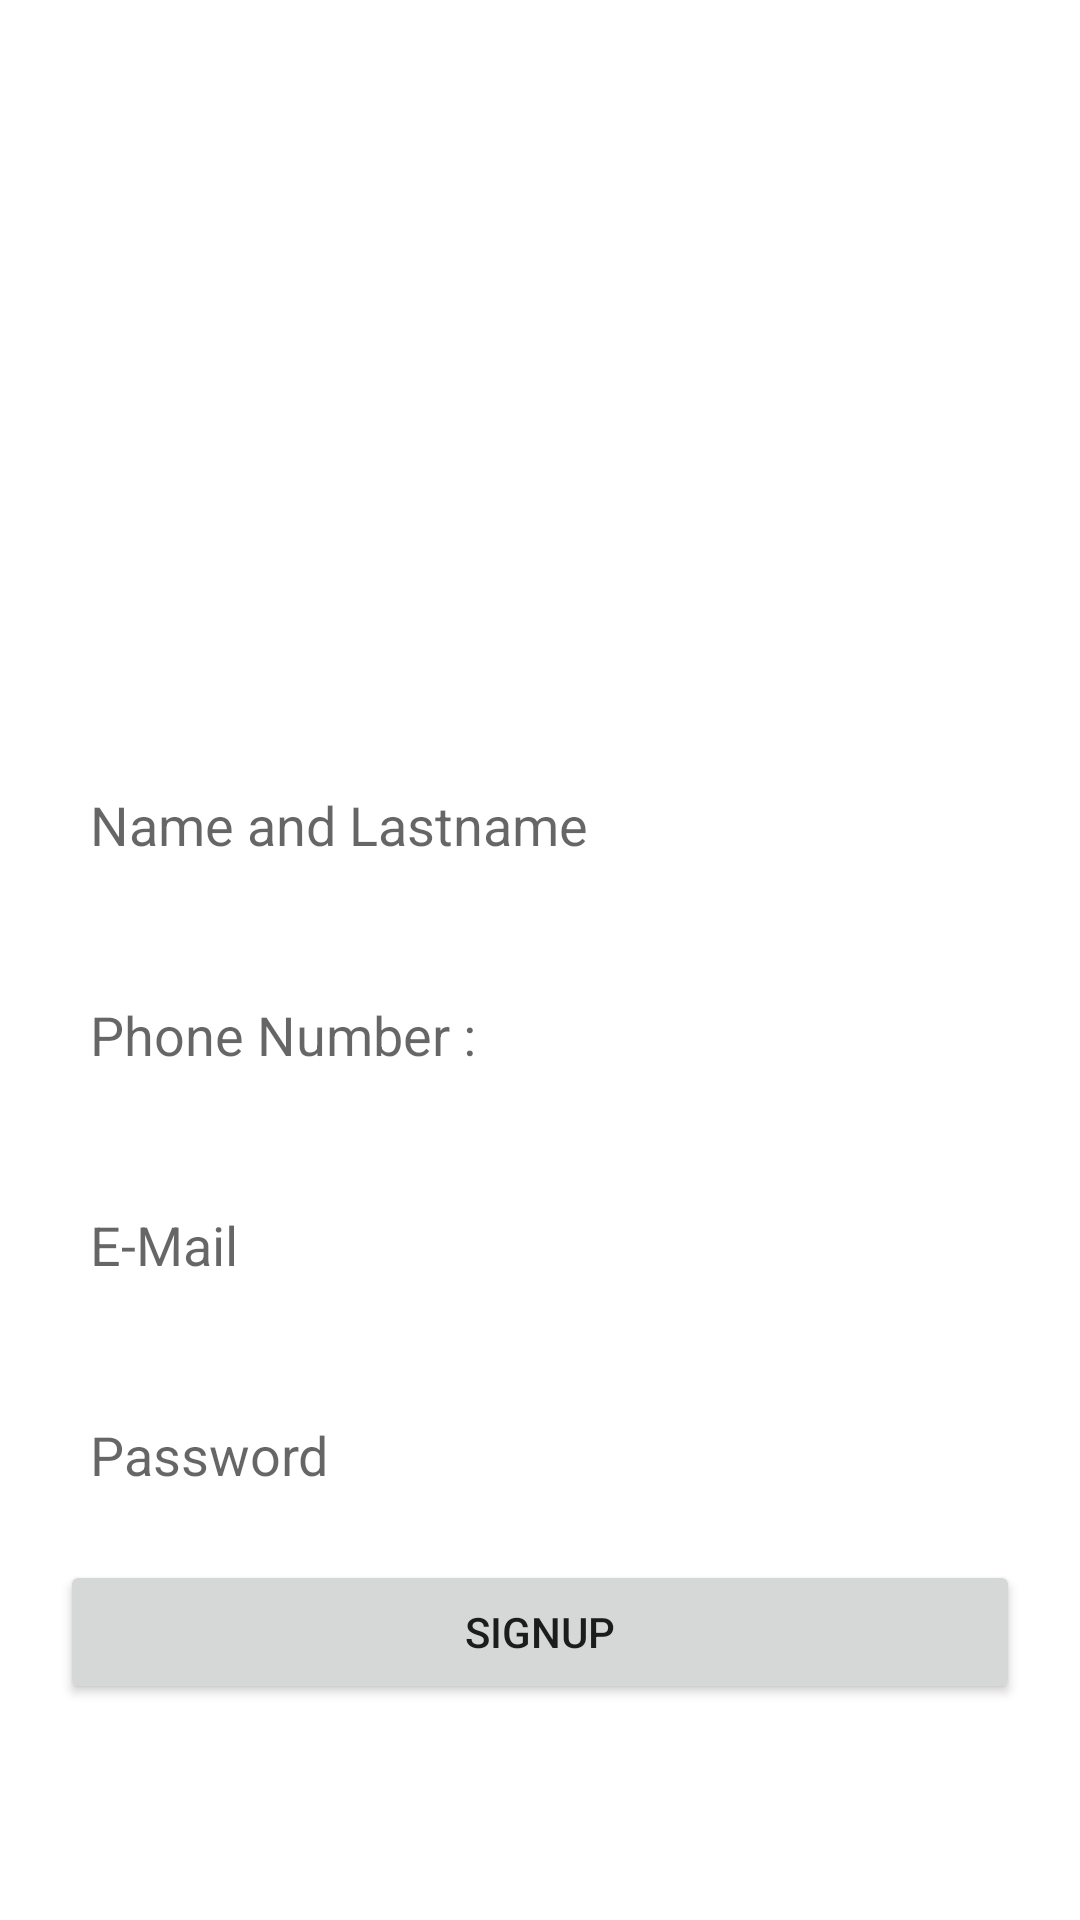

Here is an Android app screen rendered from its layout file. Give the layout XML and the strings, colors and styles it references.
<!-- AndroidManifest.xml: application theme Theme.ECommerce -->
<!-- res/layout/fragment_signup.xml -->
<?xml version="1.0" encoding="utf-8"?>
<layout xmlns:android="http://schemas.android.com/apk/res/android"
    xmlns:tools="http://schemas.android.com/tools"
    xmlns:app="http://schemas.android.com/apk/res-auto">
    <data>
        <variable
            name="signupFragment"
            type="com.example.e_commerce.ui.user.signup.SignupFragment" />
    </data>

    <androidx.constraintlayout.widget.ConstraintLayout
        android:layout_width="match_parent"
        android:layout_height="match_parent"
        tools:context=".ui.user.login.LoginFragment">

        <ImageView
            android:id="@+id/appLogoImageView"
            android:layout_width="match_parent"
            android:layout_height="250dp"
            android:src="@drawable/applogo"
            app:layout_constraintEnd_toEndOf="parent"
            app:layout_constraintStart_toStartOf="parent"
            app:layout_constraintTop_toTopOf="parent" />

        <LinearLayout
            android:id="@+id/linearLayout"
            android:layout_width="match_parent"
            android:layout_height="wrap_content"
            android:orientation="vertical"
            app:layout_constraintEnd_toEndOf="parent"
            app:layout_constraintHorizontal_bias="0.5"
            app:layout_constraintStart_toStartOf="parent"
            app:layout_constraintTop_toBottomOf="@+id/appLogoImageView">

            <EditText
                android:id="@+id/nameEdittext"
                android:layout_width="match_parent"
                android:layout_height="50dp"
                android:layout_marginStart="20dp"
                android:layout_marginEnd="20dp"
                android:layout_marginBottom="20dp"
                android:background="@drawable/edittext_bg"
                android:hint="@string/edittext_name_hint"
                android:paddingStart="10dp" />

            <EditText
                android:id="@+id/phoneNumberEdittext"
                android:layout_width="match_parent"
                android:layout_height="50dp"
                android:layout_marginStart="20dp"
                android:layout_marginEnd="20dp"
                android:layout_marginBottom="20dp"
                android:background="@drawable/edittext_bg"
                android:hint="@string/edittext_phone_number_hint"
                android:inputType="number"
                android:paddingStart="10dp" />

            <EditText
                android:id="@+id/emailEdittext"
                android:layout_width="match_parent"
                android:layout_height="50dp"
                android:layout_marginStart="20dp"
                android:layout_marginEnd="20dp"
                android:background="@drawable/edittext_bg"
                android:hint="@string/login_email_edittext_hint"
                android:paddingStart="10dp" />

            <EditText
                android:id="@+id/passwordEdittext"
                android:layout_width="match_parent"
                android:layout_height="50dp"
                android:layout_marginStart="20dp"
                android:layout_marginTop="20dp"
                android:layout_marginEnd="20dp"
                android:background="@drawable/edittext_bg"
                android:hint="@string/login_password_edittext_hint"
                android:paddingStart="10dp" />
        </LinearLayout>

        <Button
            android:layout_width="match_parent"
            android:layout_height="wrap_content"
            android:text="@string/button_text_signup"
            android:onClick="@{() -> signupFragment.signup()}"
            android:layout_marginTop="10dp"
            android:layout_marginStart="20dp"
            android:layout_marginEnd="20dp"
            app:layout_constraintStart_toStartOf="parent"
            app:layout_constraintEnd_toEndOf="parent"
            app:layout_constraintTop_toBottomOf="@+id/linearLayout" />
    </androidx.constraintlayout.widget.ConstraintLayout>
</layout>
<!-- resources referenced by this layout -->
<resources>
  <string name="button_text_signup">Signup</string>
  <string name="edittext_name_hint">Name and Lastname</string>
  <string name="edittext_phone_number_hint">Phone Number :</string>
  <string name="login_email_edittext_hint">E-Mail</string>
  <string name="login_password_edittext_hint">Password</string>
  <style name="Theme.ECommerce" parent="Base.Theme.ECommerce" />
  <style name="Base.Theme.ECommerce" parent="Theme.MaterialComponents.DayNight.NoActionBar">
          <item name="android:statusBarColor">@color/statusBarColor</item>
           <item name="colorPrimary">@color/primaryColor</item> -
      </style>
</resources>
